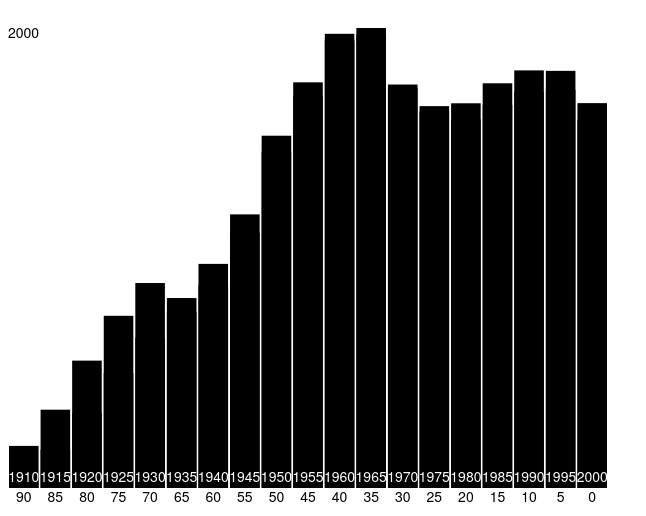
D3 v2 page, settled after 360 driven frames (6 s of simulated time); the page loaded 1 data file(s).


// ── population.js
var width = 600,
    height = 500;

var x_axis = d3.scale.linear()
    .range([0, width]);

var y_axis = d3.scale.linear()
    .range([0, height - 40]);

// An SVG element with a bottom-right origin.
var svg = d3.select("#chart").append("svg")
    .attr("width", width)
    .attr("height", height)
    .style("padding-right", "30px")
  .append("g")
    .attr("transform", "translate(" + x_axis(1) + "," + (height - 20) + ")scale(-1,-1)");

// A sliding container to hold the bars.
var body = svg.append("g")
    .attr("transform", "translate(0,0)");

// A container to hold the y-axis rules.
var rules = svg.append("g");

// A label for the current year.
var title = svg.append("text")
    .attr("class", "title")
    .attr("dy", ".71em")
    .attr("transform", "translate(" + x_axis(1) + "," + y_axis(1) + ")scale(-1,-1)")
    .text(2000);

d3.csv("./population.csv", function(data) {

  // Convert strings to numbers.
  data.forEach(function(d) {
    d.people = +d.people;
    d.year = +d.year;
    d.age = +d.age;
  });

  // Compute the extent of the data set in age and years.
  var min_age = 0,
      max_age = d3.max(data, function(d) { return d.age; }),
      min_year = d3.min(data, function(d) { return d.year; }),
      max_year = d3.max(data, function(d) { return d.year; }),
      current_year = max_year;

  // Update the scale domains.
  x_axis.domain([0, max_age + 5]);
  y_axis.domain([0, d3.max(data, function(d) { return d.people; })]);

  // Add rules to show the population values.
  rules = rules.selectAll(".rule")
      .data(y_axis.ticks(10))
    .enter().append("g")
      .attr("class", "rule")
      .attr("transform", function(d) { return "translate(0," + y_axis(d) + ")"; });

  rules.append("line")
      .attr("x2", width);

  rules.append("text")
      .attr("x", 6)
      .attr("dy", ".35em")
      .attr("transform", "rotate(180)")
      .text(function(d) { return Math.round(d / 1e6) + "M"; });

  // Add labeled rects for each birthyear.
  var years = body.selectAll("g")
      .data(d3.range(min_year - max_age, max_year + 5, 5))
    .enter().append("g")
      .attr("transform", function(d) { return "translate(" + x_axis(max_year - d) + ",0)"; });

  years.selectAll("rect")
      .data(d3.range(2))
    .enter().append("rect")
      .attr("x", 1)
      .attr("width", x_axis(5) - 2)
      .attr("height", 1e-6);

  years.append("text")
      .attr("y", -6)
      .attr("x", -x_axis(5) / 2)
      .attr("transform", "rotate(180)")
      .attr("text-anchor", "middle")
      .style("fill", "#fff")
      .text(String);

  // Add labels to show the age.
  svg.append("g").selectAll("text")
      .data(d3.range(0, max_age + 5, 5))
    .enter().append("text")
      .attr("text-anchor", "middle")
      .attr("transform", function(d) { return "translate(" + (x_axis(d) + x_axis(5) / 2) + ",-4)scale(-1,-1)"; })
      .attr("dy", ".71em")
      .text(String);

  // Nest by year then birthyear.
  data = d3.nest()
      .key(function(d) { return d.year; })
      .key(function(d) { return d.year - d.age; })
      .rollup(function(v) { return v.map(function(d) { return d.people; }); })
      .map(data);

  redraw();

  function redraw() {
    if (!(current_year in data)) return;
    title.text(current_year);

    years.selectAll("rect")
        .data(function(d) { return data[current_year][d] || [0, 0]; })
      .transition()
        .duration(750)
        .attr("height", y_axis);
  }
});


### data: population.csv
year, age, sex, people
1990, 0, 1, 9307465
1990, 0, 2, 8894007
1990, 5, 1, 9274732
1990, 5, 2, 8799955
1990, 10, 1, 8782542
1990, 10, 2, 8337284
1990, 15, 1, 9020572
1990, 15, 2, 8590991
1990, 20, 1, 9436188
1990, 20, 2, 9152644
1990, 25, 1, 10658027
1990, 25, 2, 10587292
1990, 30, 1, 11028712
1990, 30, 2, 11105750
1990, 35, 1, 9853933
1990, 35, 2, 10038644
1990, 40, 1, 8712632
1990, 40, 2, 8928252
1990, 45, 1, 6848082
1990, 45, 2, 7115129
1990, 50, 1, 5553992
1990, 50, 2, 5899925
1990, 55, 1, 4981670
1990, 55, 2, 5460506
1990, 60, 1, 4953822
1990, 60, 2, 5663205
1990, 65, 1, 4538398
1990, 65, 2, 5594108
1990, 70, 1, 3429420
1990, 70, 2, 4610222
1990, 75, 1, 2344932
1990, 75, 2, 3723980
1990, 80, 1, 1342996
1990, 80, 2, 2545730
1990, 85, 1, 588790
1990, 85, 2, 1419494
1990, 90, 1, 238459
1990, 90, 2, 745146
2000, 0, 1, 9735380
2000, 0, 2, 9310714
2000, 5, 1, 10552146
2000, 5, 2, 10069564
2000, 10, 1, 10563233
2000, 10, 2, 10022524
2000, 15, 1, 10237419
2000, 15, 2, 9692669
2000, 20, 1, 9731315
2000, 20, 2, 9324244
2000, 25, 1, 9659493
2000, 25, 2, 9518507
2000, 30, 1, 10205879
2000, 30, 2, 10119296
2000, 35, 1, 11475182
2000, 35, 2, 11635647
2000, 40, 1, 11320252
2000, 40, 2, 11488578
2000, 45, 1, 9925006
2000, 45, 2, 10261253
2000, 50, 1, 8507934
2000, 50, 2, 8911133
... 16 more rows